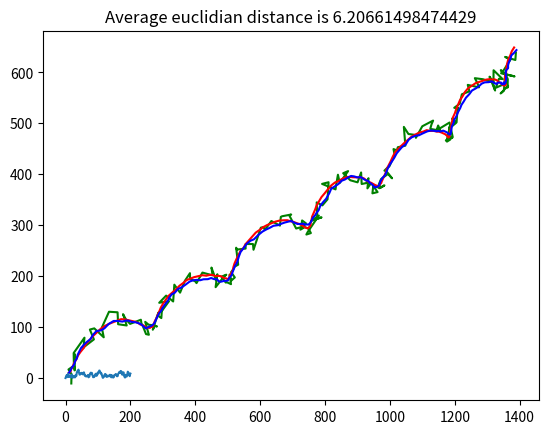

The matplotlib source for this figure:
import numpy as np
import matplotlib.pyplot as plt
import math as mt

wavelength = 5.0

def simulate(init_position = np.array([10, 10]), init_velocity= np.random.rand(2) * 5, delta_time= 1.0, control=0,
             Rt =  np.diag([1.0, 1.0, 0.01, 0.01]), Qt = np.eye(2) * 100, T_step = 200):

    initial_position = init_position

    initial_velocity = init_velocity  # random velocity, [v_x, v_y]

    initial_state = np.stack([initial_position, initial_velocity]).reshape(-1)
    T = T_step  # number of time steps
    delt = delta_time

    R = Rt
    delta = Qt

    positions = [[initial_position[0], initial_position[1]]]
    initial_measurement = initial_position + np.random.multivariate_normal([0, 0], delta, 1).reshape(-1)
    measurements = [[initial_measurement[0], initial_measurement[1]]]
    # motion model, x_t+1 = At * xt + Bt * ut + eps
    # sensor model, z_t = C_t * x_t + del_t

    A = np.array([[1, 0, delt, 0], [0, 1, 0, delt], [0, 0, 1, 0], [0, 0, 0, 1]])
    B = np.array([[0, 0], [0, 0], [1, 0], [0, 1]])
    C = np.array([[1, 0, 0, 0], [0, 1, 0, 0]])

    current_state = initial_state
    for t in range(T):
        time = t * delta_time
        if control == 0:
            u = np.array([0 ,0])
        if control == 1:
            u = np.array([np.sin(time/wavelength), np.cos(time/wavelength)])
        current_state = current_state @ A.T + u @ B.T + np.random.multivariate_normal([0, 0, 0, 0], R, 1).reshape(
            -1)  # current position update.
        measurement_update = current_state @ C.T + np.random.multivariate_normal([0, 0], delta, 1).reshape(-1)

        positions += [[current_state[0], current_state[1]]]
        measurements += [[measurement_update[0], measurement_update[1]]]

    print(positions)
    print(measurements)

    positions = np.array(positions)
    measurements = np.array(measurements)

    return positions, measurements

def Kalman_filter(mu_t_1, sig_t_1, u_t, z_t, del_t = 1.0):
    
    A_t = np.array([[1,0,del_t,0],[0,1,0,del_t],[0 ,0,1,0],[0,0,0,1]], dtype = np.float64)
    B_t = np.array([[0,0],[0,0],[1,0],[0,1]], dtype = np.float64)
    C_t = np.array([[1,0,0,0],[0,1,0,0]], dtype = np.float64)
    Q_t = np.diag([1.0, 1.0, 0.01, 0.01])

    mu_t_dash = np.matmul(A_t,mu_t_1) + np.matmul(B_t, u_t)
    sig_t_dash = np.matmul(A_t, np.matmul(sig_t_1, A_t.T)) + Q_t
    
    R_t = np.eye(2)*100
    interm = np.linalg.inv(np.matmul(C_t, np.matmul(sig_t_dash, C_t.T)) + R_t)
    K_t = np.matmul(sig_t_dash, np.matmul(C_t.T,interm))
    mu_t = mu_t_dash + np.matmul(K_t, (z_t - np.matmul(C_t, mu_t_dash)))
    sig_t = sig_t_dash - np.matmul(K_t, np.matmul(C_t,sig_t_dash))
    
    return  mu_t,sig_t



if __name__ == '__main__':
    delta_time= 1.0
    initial_position = np.array([10, 10])
    u = np.array([0, 0])
    initial_velocity = np.random.rand(2) * 5  # random velocity, [v_x, v_y]
    initial_state = np.stack([initial_position, initial_velocity]).reshape(-1)
    T = 200
    positions, measurements = simulate( init_position = initial_position, 
                                        init_velocity= initial_velocity, 
                                        delta_time= delta_time, control= 1, 
                                        Rt =  np.diag([1.0, 1.0, 0.01, 0.01]), 
                                        Qt = np.eye(2) * 100, 
                                        T_step = 200)

    mu_0 = initial_state
    sig_0 = np.eye(4)*0.0001
    estimated_positions = [[mu_0[0], mu_0[1]]]
    mu_t = initial_state
    sig_t = np.eye(4)
    for t in range(1, T+1):

        z_t = measurements[t]
        time = t * delta_time
        u_t = np.array([np.sin(time/wavelength), np.cos(time/wavelength)]).T
        if t == 0:
            mu_t_1 = mu_0
            sig_t_1 = sig_0
        else:
            mu_t_1 = mu_t
            sig_t_1 = sig_t
        mu_t, sig_t = Kalman_filter(mu_t_1,sig_t_1,u_t,z_t,delta_time)
        estimated_positions += [[mu_t[0], mu_t[1]]]
    print(positions)
    estimated_positions = np.array(estimated_positions)
    print(estimated_positions)

    plt.plot(measurements[:, 0], measurements[:, 1], 'g')
    #plt.show()
    plt.plot(positions[:, 0], positions[:, 1], 'r')
    #plt.show()
    plt.plot(estimated_positions[:, 0], estimated_positions[:, 1], 'b')
    plt.show()

    euclidian = np.sqrt(np.sum((positions - estimated_positions)**2, axis=1))
    plt.plot(euclidian); plt.title(f'Average euclidian distance is {np.mean(euclidian)}')
    plt.show()

    #increase and decrease uncertainty!
    #to do!
